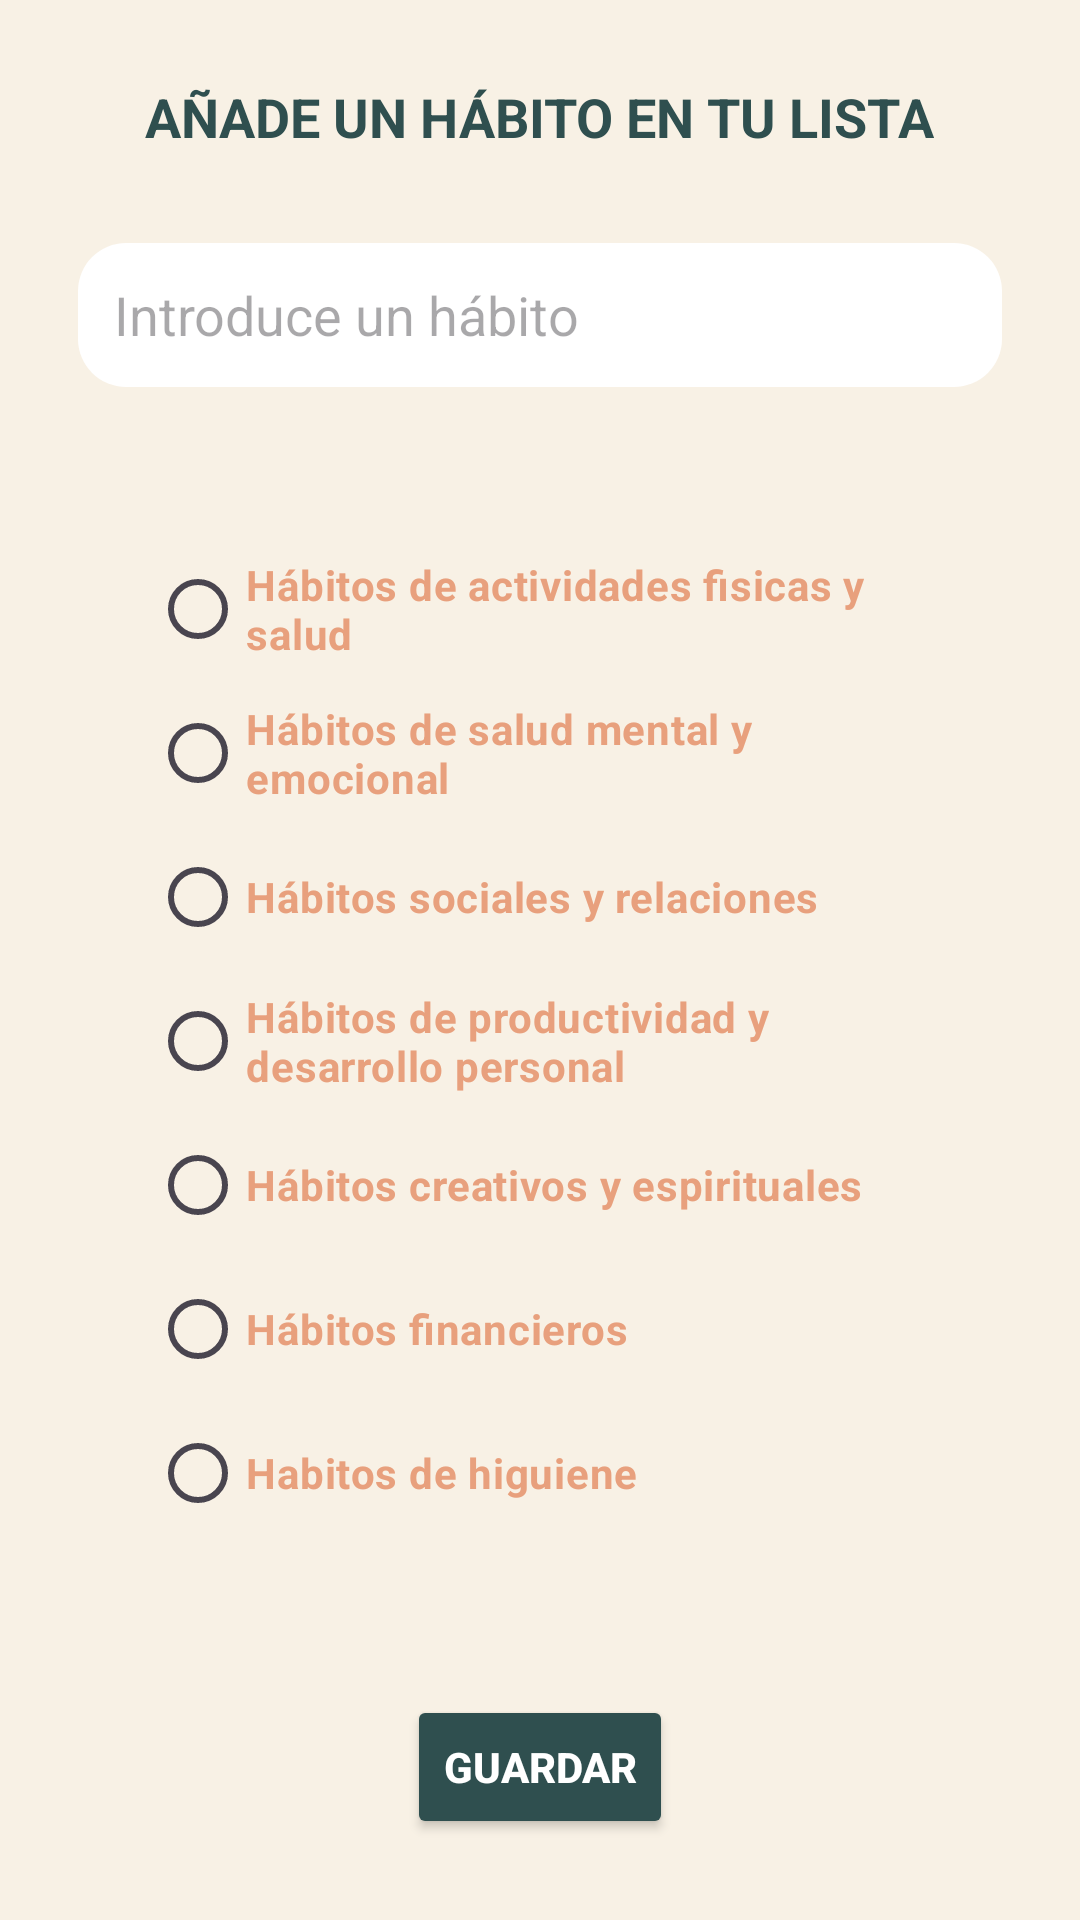

Write the Android layout XML for this screen, with the resource values it uses.
<!-- AndroidManifest.xml: application theme Theme.BalanceLifestyle -->
<!-- res/layout/activity_add_habit.xml -->
<?xml version="1.0" encoding="utf-8"?>
<LinearLayout xmlns:android="http://schemas.android.com/apk/res/android"
    xmlns:app="http://schemas.android.com/apk/res-auto"
    xmlns:tools="http://schemas.android.com/tools"
    android:id="@+id/main"
    android:orientation="vertical"
    android:gravity="center"
    android:layout_width="match_parent"
    android:layout_height="match_parent"
    android:background="@color/beige"
    tools:context=".AddHabitActivity">

    <TextView
        android:layout_width="wrap_content"
        android:layout_height="wrap_content"
        android:text="@string/title_addHabit"
        android:layout_marginStart="30dp"
        android:layout_marginEnd="30dp"
        android:textAlignment="center"
        android:textColor="@color/blue_dark"
        android:textSize="18sp"
        android:textStyle="bold"/>

    <EditText
        android:id="@+id/editTextAddHabit"
        android:layout_width="match_parent"
        android:layout_height="48dp"
        android:inputType="textPersonName"
        android:hint="@string/hint_addHabit"
        android:layout_marginTop="30dp"
        android:layout_marginStart="26dp"
        android:layout_marginEnd="26dp"
        android:background="@drawable/notes_bg"/>

    <RadioGroup
        android:layout_width="match_parent"
        android:layout_height="wrap_content"
        android:orientation="vertical"
        android:padding = "50dp">

        <RadioButton
            android:id="@+id/radioButtonSalud"
            android:layout_width="wrap_content"
            android:layout_height="wrap_content"
            android:text="@string/habit_salud"
            android:textColor="@color/coral"
            android:textStyle="bold" />

        <RadioButton
            android:id="@+id/radioButtonMental"
            android:layout_width="wrap_content"
            android:layout_height="wrap_content"
            android:text="@string/habit_mental"
            android:textColor="@color/coral"
            android:textStyle="bold" />

        <RadioButton
            android:id="@+id/radioButtonRelaciones"
            android:layout_width="wrap_content"
            android:layout_height="wrap_content"
            android:text="@string/habit_relaciones"
            android:textColor="@color/coral"
            android:textStyle="bold" />

        <RadioButton
            android:id="@+id/radioButtonDesarrollo"
            android:layout_width="wrap_content"
            android:layout_height="wrap_content"
            android:text="@string/habit_desarrollo"
            android:textColor="@color/coral"
            android:textStyle="bold" />

        <RadioButton
            android:id="@+id/radioButtonCreatividad"
            android:layout_width="wrap_content"
            android:layout_height="wrap_content"
            android:text="@string/habit_creatividad"
            android:textColor="@color/coral"
            android:textStyle="bold" />

        <RadioButton
            android:id="@+id/radioButtonFinance"
            android:layout_width="wrap_content"
            android:layout_height="wrap_content"
            android:text="@string/habit_finance"
            android:textColor="@color/coral"
            android:textStyle="bold" />

        <RadioButton
            android:id="@+id/radioButtonHiguiene"
            android:layout_width="wrap_content"
            android:layout_height="wrap_content"
            android:text="@string/habit_higuiene"
            android:textColor="@color/coral"
            android:textStyle="bold" />

    </RadioGroup>

    <Button
        android:id="@+id/buttonSaveHabit"
        android:layout_width="wrap_content"
        android:layout_height="wrap_content"
        android:text="@string/button_saveHabit"
        android:textColor="@color/white"
        android:textStyle="bold"
        android:backgroundTint="@color/blue_dark"/>

</LinearLayout>
<!-- resources referenced by this layout -->
<resources>
  <color name="beige">#F8F1E5</color>
  <color name="blue_dark">#2F4F4F</color>
  <color name="coral">#E8A07D</color>
  <color name="white">#FFFFFFFF</color>
  <!-- drawable notes_bg (drawable) -->
  <?xml version="1.0" encoding="utf-8"?>
  <shape xmlns:android="http://schemas.android.com/apk/res/android"
  
      android:shape="rectangle">
  
      <solid android:color="@color/white"/>
      <corners android:radius="16dp" />
      <padding
          android:bottom="12dp"
          android:left="12dp"
          android:right="12dp"
          android:top="12dp"/>
  </shape>
  <string name="button_saveHabit">GUARDAR</string>
  <string name="habit_creatividad">Hábitos creativos y espirituales</string>
  <string name="habit_desarrollo">Hábitos de productividad y desarrollo personal</string>
  <string name="habit_finance">Hábitos financieros</string>
  <string name="habit_higuiene">Habitos de higuiene</string>
  <string name="habit_mental">Hábitos de salud mental y emocional</string>
  <string name="habit_relaciones">Hábitos sociales y relaciones</string>
  <string name="habit_salud">Hábitos de actividades fisicas y salud </string>
  <string name="hint_addHabit">Introduce un hábito</string>
  <string name="title_addHabit">AÑADE UN HÁBITO EN TU LISTA</string>
  <style name="Theme.BalanceLifestyle" parent="Base.Theme.BalanceLifestyle" />
  <style name="Base.Theme.BalanceLifestyle" parent="Theme.Material3.DayNight">
          
          
      </style>
</resources>
